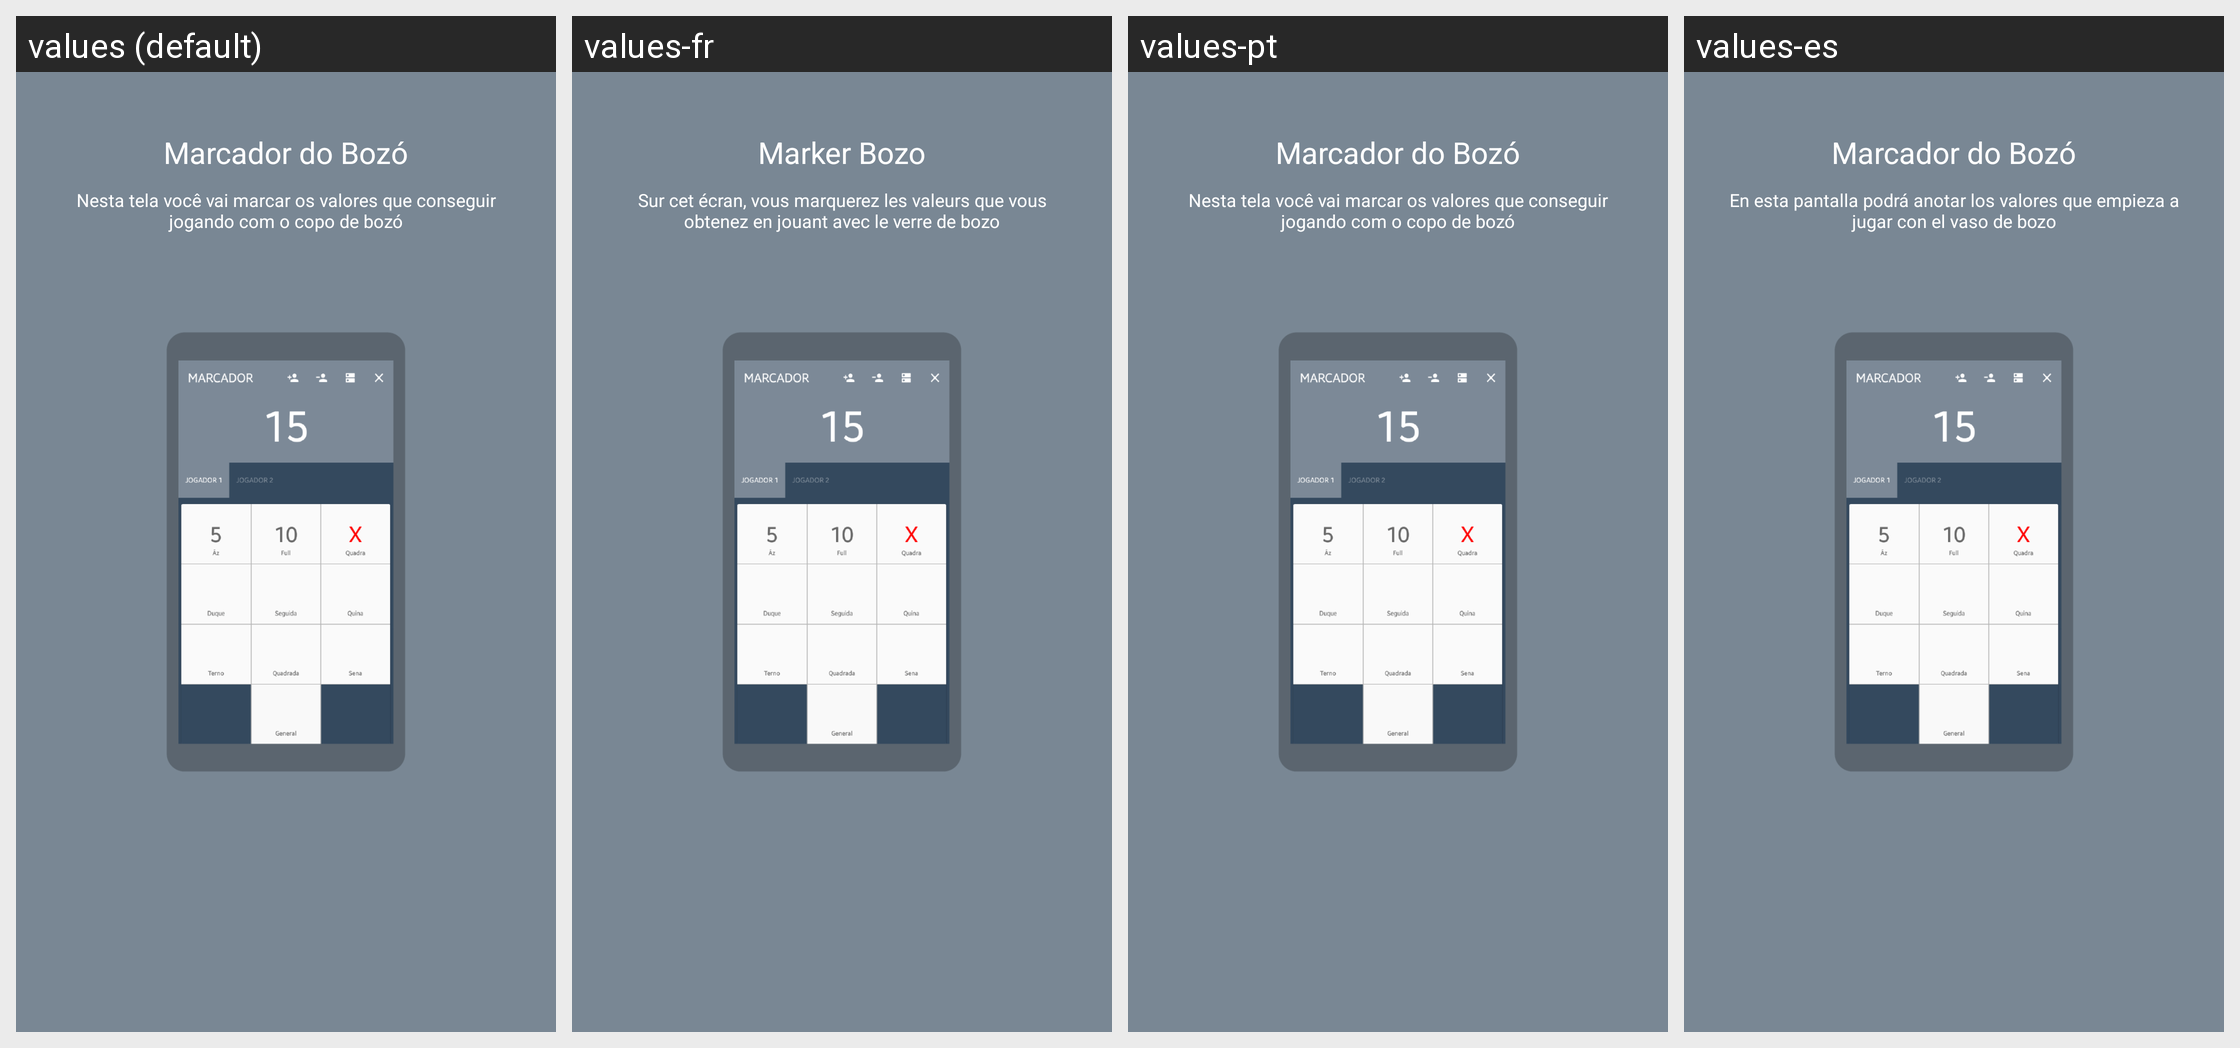

Strings drawn on this Android screen and how each of the app's shown locales translates them:
Android screen res/layout/welcome_slide4.xml rendered under 4 locales, left to right: values (default), values-fr, values-pt, values-es. Device: Nexus 5 (rendered at 1080×1920; each locale shown at half size, 540×960, under a caption strip naming it); theme AppTheme.
Other locales in the repository, not shown: values-en.
Strings drawn on this screen, with the default value and each locale's value (text and hints the layout hard-codes, and strings that could not be matched under every locale, appear in the picture but are not listed):

marcadorDoBozo
  values: Marcador do Bozó
  values-fr: Marker Bozo
  values-pt: Marcador do Bozó
  values-es: Marcador do Bozó

textoWelcome3
  values: Nesta tela você vai marcar os valores que conseguir jogando com o copo de bozó
  values-fr: Sur cet écran, vous marquerez les valeurs que vous obtenez en jouant avec le verre de bozo
  values-pt: Nesta tela você vai marcar os valores que conseguir jogando com o copo de bozó
  values-es: En esta pantalla podrá anotar los valores que empieza a jugar con el vaso de bozo
